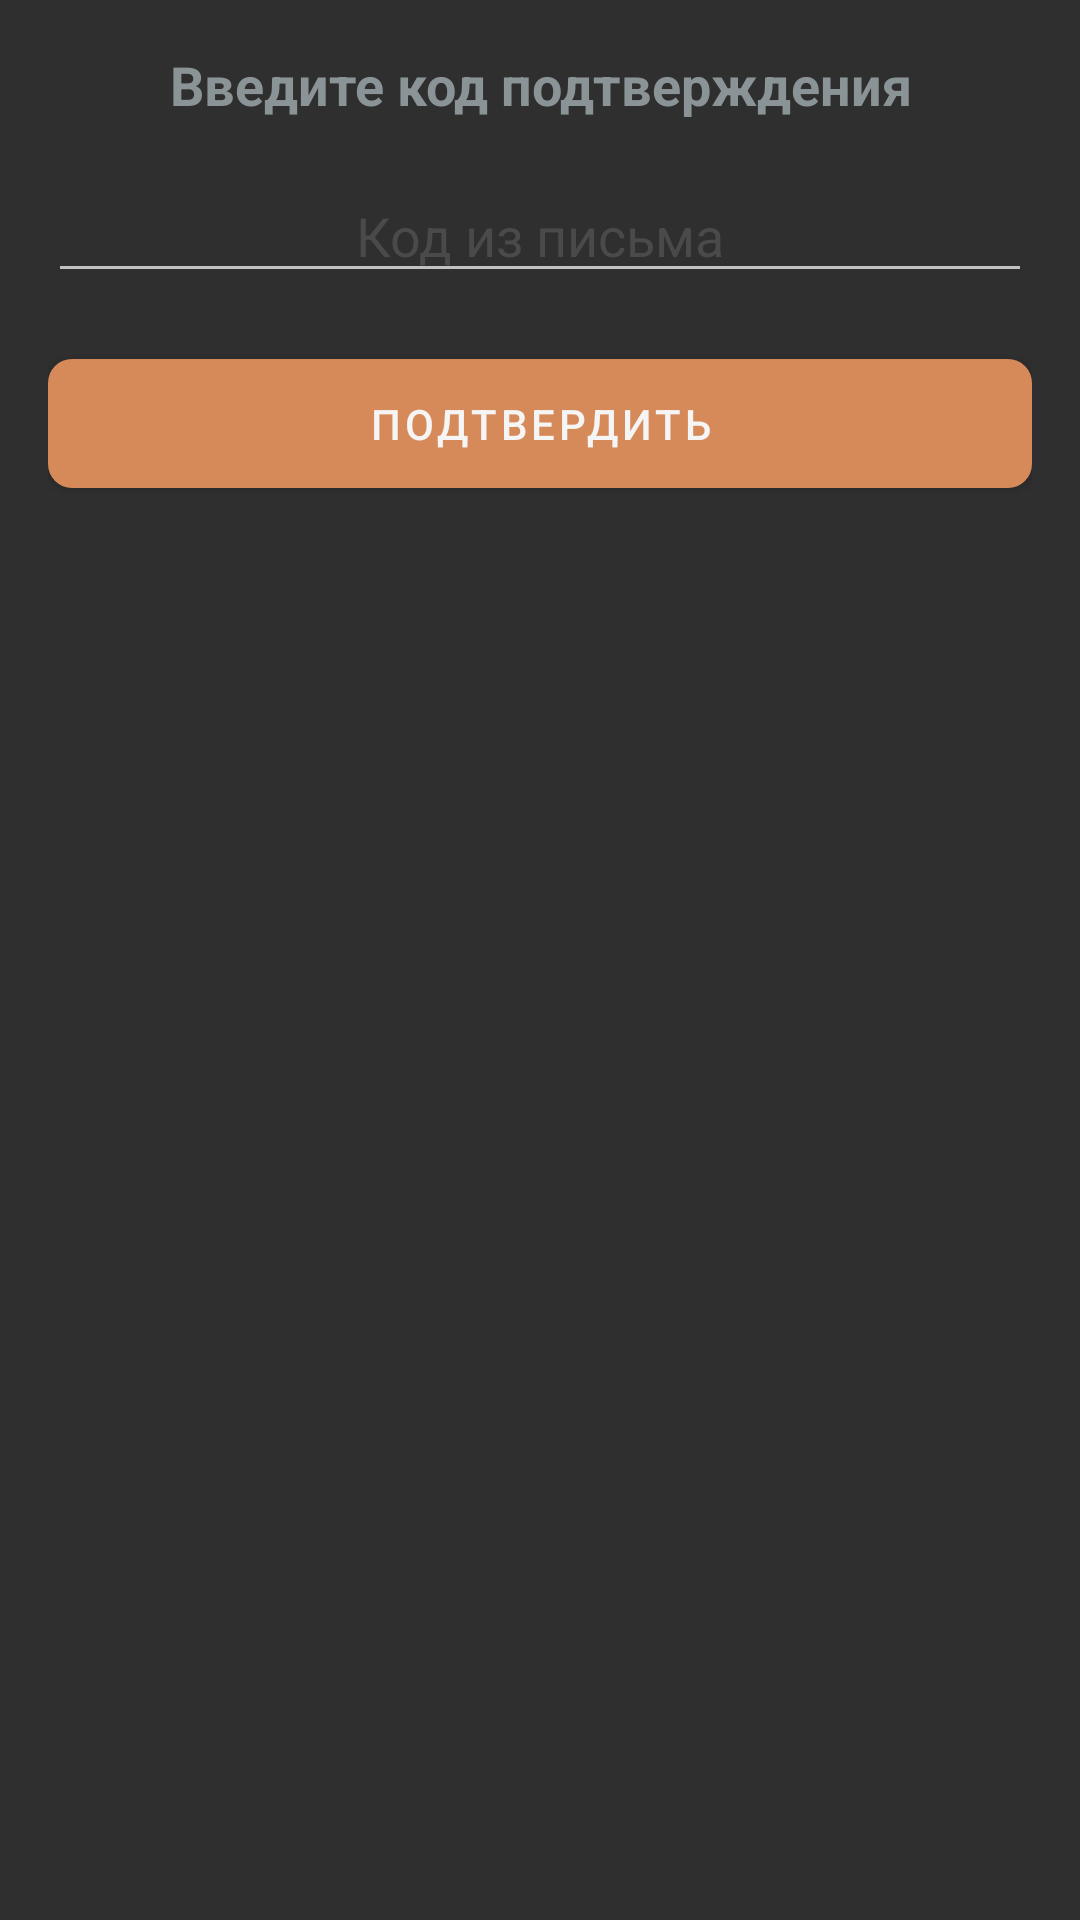

Reconstruct the res/layout file that produces this screen, plus the resources it refers to.
<!-- AndroidManifest.xml: application theme Theme.Factorio -->
<!-- res/layout/dialog_verification.xml -->
<?xml version="1.0" encoding="utf-8"?>
<LinearLayout xmlns:android="http://schemas.android.com/apk/res/android"
    xmlns:app="http://schemas.android.com/apk/res-auto"
    android:layout_width="match_parent"
    android:layout_height="wrap_content"
    android:orientation="vertical"
    android:padding="16dp"
    android:background="@color/coal_black">

    <TextView
        android:layout_width="match_parent"
        android:layout_height="wrap_content"
        android:text="Введите код подтверждения"
        android:textSize="18sp"
        android:textStyle="bold"
        android:gravity="center"
        android:layout_marginBottom="16dp"/>

    <EditText
        android:id="@+id/codeInput"
        android:layout_width="match_parent"
        android:layout_height="wrap_content"
        android:hint="Код из письма"
        android:inputType="number"
        android:maxLength="6"
        android:textAlignment="center"/>

    <TextView
        android:id="@+id/errorText"
        android:layout_width="match_parent"
        android:layout_height="wrap_content"
        android:textColor="@android:color/holo_red_dark"
        android:visibility="gone"
        android:layout_marginTop="8dp"
        android:gravity="center"/>

    <com.google.android.material.button.MaterialButton
        android:id="@+id/confirmButton"
        android:layout_width="match_parent"
        android:layout_height="wrap_content"
        android:layout_marginTop="16dp"
        android:text="Подтвердить"
        android:padding="12dp"
        app:cornerRadius="8dp"/>
</LinearLayout>
<!-- resources referenced by this layout -->
<resources>
  <color name="coal_black">#2F2F2F</color>
  <style name="Theme.Factorio" parent="Base.Theme.Factorio" />
  <style name="Base.Theme.Factorio" parent="Theme.MaterialComponents.NoActionBar">
          
          
          <item name="colorPrimary">@color/copper_light</item>           
          <item name="colorPrimaryVariant">@color/oil_teal</item>        
          <item name="colorOnPrimary">@color/smoke_off_white</item>      
          <item name="colorSecondary">@color/circuit_lime</item>         
          <item name="colorSecondaryVariant">@color/stone_light</item>   
          <item name="colorOnSecondary">@color/coal_gray</item>          
          <item name="android:colorBackground">@color/light_steel</item> 
          <item name="colorSurface">@color/smoke_off_white</item>        
          <item name="colorOnSurface">@color/iron_silver</item>          
          <item name="colorError">@color/hazard_orange</item>            
          <item name="colorOnError">@color/smoke_off_white</item>        
          <item name="android:textColor">@color/iron_silver</item>       
          <item name="android:textColorHint">@color/coal_gray</item>     
      </style>
  <color name="copper_light">#D68A59</color>
  <color name="oil_teal">#5A769A</color>
  <color name="smoke_off_white">#F5F5F5</color>
  <color name="circuit_lime">#7A9A7A</color>
  <color name="stone_light">#E0D8C3</color>
  <color name="coal_gray">#4A4A4A</color>
  <color name="light_steel">#FFFFFF</color>
  <color name="iron_silver">#8A9396</color>
  <color name="hazard_orange">#FF9800</color>
</resources>
